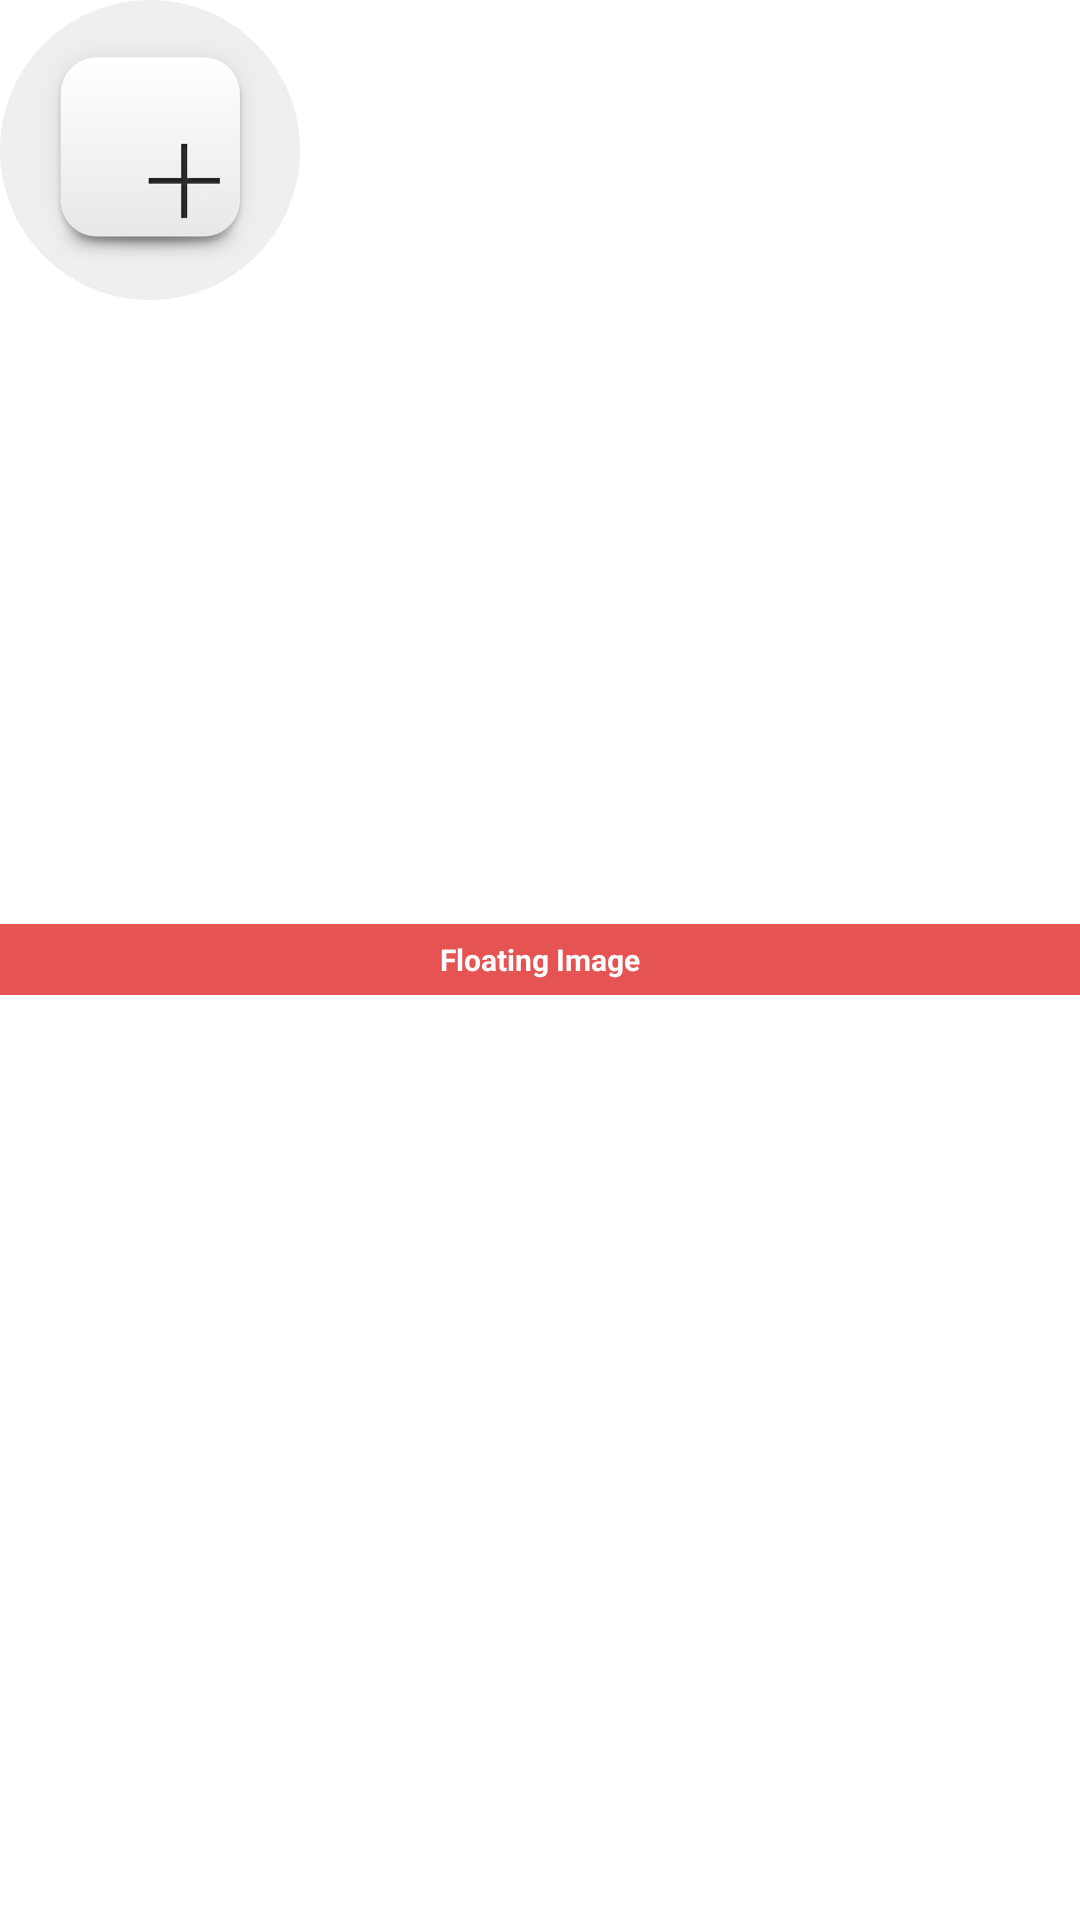

This screen was rendered from an Android layout file. Write that file and the resources it references.
<!-- AndroidManifest.xml: application theme Theme.FloatingImageView -->
<!-- res/layout/floating_image_layout.xml -->
<?xml version="1.0" encoding="utf-8"?>
<FrameLayout xmlns:android="http://schemas.android.com/apk/res/android"
    xmlns:app="http://schemas.android.com/apk/res-auto"
    android:layout_width="100dp"
    android:layout_height="100dp">

    <ImageView
        android:id="@+id/floatingIcon"
        android:layout_width="100dp"
        android:layout_height="100dp"
        app:srcCompat="@drawable/image" />

    <TextView
        android:id="@+id/textView"
        android:layout_width="match_parent"
        android:layout_height="wrap_content"
        android:layout_gravity="center"
        android:background="#BADC1414"
        android:gravity="center"
        android:padding="5dp"
        android:text="Floating Image"
        android:textColor="#FCFCFC"
        android:textSize="10sp"
        android:textStyle="bold"
        android:visibility="visible" />
</FrameLayout>
<!-- resources referenced by this layout -->
<resources>
  <!-- drawable image: png bitmap (drawable, 49661 bytes) -->
  <style name="Theme.FloatingImageView" parent="Theme.MaterialComponents.DayNight.DarkActionBar">
          
          <item name="colorPrimary">@color/purple_500</item>
          <item name="colorPrimaryVariant">@color/purple_700</item>
          <item name="colorOnPrimary">@color/white</item>
          
          <item name="colorSecondary">@color/teal_200</item>
          <item name="colorSecondaryVariant">@color/teal_700</item>
          <item name="colorOnSecondary">@color/black</item>
          
          <item name="android:statusBarColor" tools:targetApi="l">?attr/colorPrimaryVariant</item>
          
      </style>
  <!-- not gathered from this repository: default colours our renderer supplied (Android Studio template values) -->
  <color name="purple_500">#FF6200EE</color>
  <color name="purple_700">#FF3700B3</color>
  <color name="teal_200">#FF03DAC5</color>
  <color name="teal_700">#FF018786</color>
  <color name="black">#FF000000</color>
  <color name="white">#FFFFFFFF</color>
</resources>
